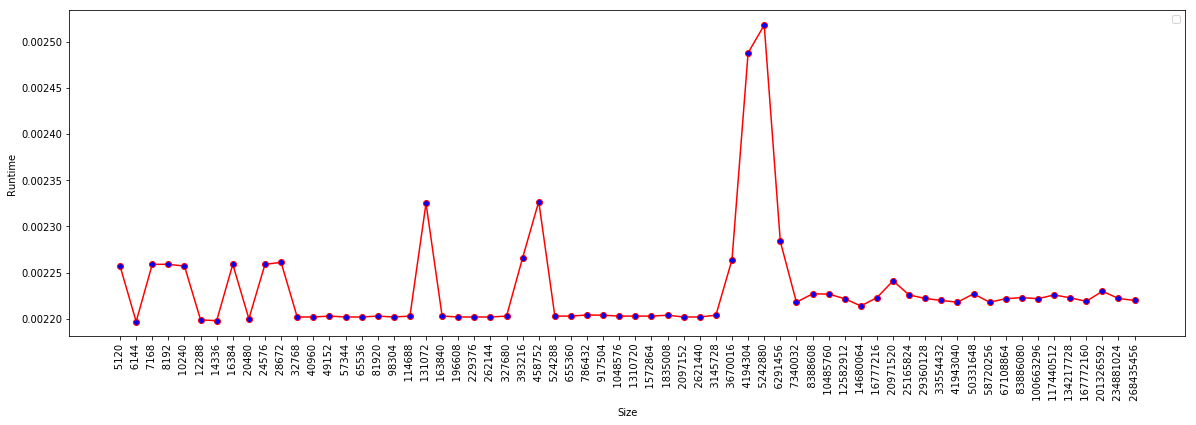

The table this chart was drawn from, first rows:
Size, Runtime
(bytes), (seconds)
5120, 0.002257
6144, 0.002197
7168, 0.002259
8192, 0.002259
10240, 0.002257
12288, 0.002199
14336, 0.002198
16384, 0.002259
20480, 0.0022
24576, 0.002259
28672, 0.002261
32768, 0.002202
40960, 0.002202
49152, 0.002203
57344, 0.002202
65536, 0.002202
81920, 0.002203
98304, 0.002202
114688, 0.002203
131072, 0.002325
163840, 0.002203
196608, 0.002202
229376, 0.002202
262144, 0.002202
327680, 0.002203
393216, 0.002266
458752, 0.002327
524288, 0.002203
655360, 0.002203
786432, 0.002204
917504, 0.002204
1048576, 0.002203
1310720, 0.002203
1572864, 0.002203
1835008, 0.002204
2097152, 0.002202
2621440, 0.002202
3145728, 0.002204
3670016, 0.002264
4194304, 0.002488
5242880, 0.002518
6291456, 0.002284
7340032, 0.002218
8388608, 0.002227
10485760, 0.002227
12582912, 0.002222
14680064, 0.002214
16777216, 0.002223
20971520, 0.002241
25165824, 0.002226
29360128, 0.002222
33554432, 0.00222
41943040, 0.002218
50331648, 0.002227
58720256, 0.002218
67108864, 0.002222
83886080, 0.002223
100663296, 0.002222
117440512, 0.002226
... 5 more rows
